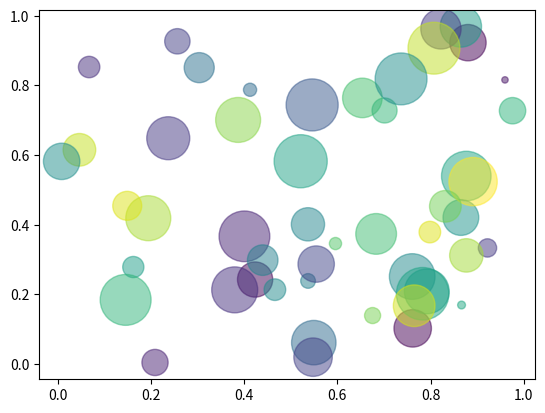

The matplotlib source for this figure:
import random
import numpy as np
import matplotlib.pyplot as plt


def polka(n):
  x =      [random.random()        for _ in range(n)]
  y =      [random.random()        for _ in range(n)]
  colors = [random.random()        for _ in range(n)]
  area =   [1500 * random.random() for _ in range(n)]
  plt.scatter(x, y, s=area, c=colors, alpha=0.5)
  plt.show()


polka(50)

